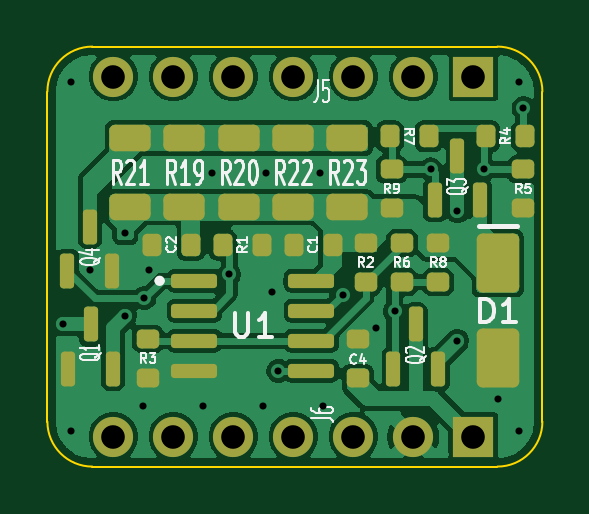
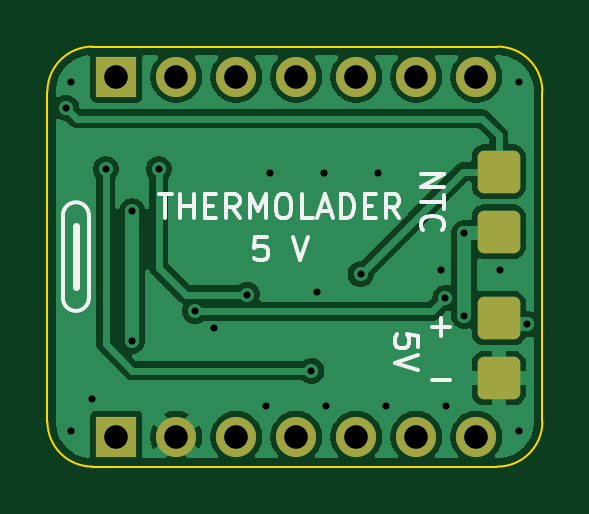
Circuit board: 11 layer files. Board 21.0 x 17.8 mm.
- bottom_copper: pegel-lader-5v-B_Cu.gbl (36614 bytes)
- bottom_mask: pegel-lader-5v-B_Mask.gbs (1758 bytes)
- paste: pegel-lader-5v-B_Paste.gbp (459 bytes)
- bottom_silk: pegel-lader-5v-B_Silkscreen.gbo (7813 bytes)
- outline: pegel-lader-5v-Edge_Cuts.gm1 (905 bytes)
- top_copper: pegel-lader-5v-F_Cu.gtl (80185 bytes)
- top_mask: pegel-lader-5v-F_Mask.gts (3990 bytes)
- paste: pegel-lader-5v-F_Paste.gtp (3575 bytes)
- top_silk: pegel-lader-5v-F_Silkscreen.gto (32847 bytes)
- drill: pegel-lader-5v-NPTH.drl (264 bytes)
- drill: pegel-lader-5v-PTH.drl (900 bytes)

=== bottom_copper: pegel-lader-5v-B_Cu.gbl (36614 bytes, source omitted) ===
=== bottom_mask: pegel-lader-5v-B_Mask.gbs (1758 bytes, source withheld) ===
=== paste: pegel-lader-5v-B_Paste.gbp ===
%TF.GenerationSoftware,KiCad,Pcbnew,10.0.6*%
%TF.CreationDate,2026-11-22T14:57:26+01:00*%
%TF.ProjectId,pegel-lader-5v,70656765-6c2d-46c6-9164-65722d35762e,rev?*%
%TF.SameCoordinates,Original*%
%TF.FileFunction,Paste,Bot*%
%TF.FilePolarity,Positive*%
%FSLAX46Y46*%
G04 Gerber Fmt 4.6, Leading zero omitted, Abs format (unit mm)*
G04 Created by KiCad (PCBNEW 10.0.6) date 2026-11-22 14:57:26*
%MOMM*%
%LPD*%
G01*
G04 APERTURE LIST*
G04 APERTURE END LIST*
M02*

=== bottom_silk: pegel-lader-5v-B_Silkscreen.gbo (7813 bytes, source omitted) ===
=== outline: pegel-lader-5v-Edge_Cuts.gm1 ===
%TF.GenerationSoftware,KiCad,Pcbnew,10.0.6*%
%TF.CreationDate,2026-11-22T14:57:26+01:00*%
%TF.ProjectId,pegel-lader-5v,70656765-6c2d-46c6-9164-65722d35762e,rev?*%
%TF.SameCoordinates,Original*%
%TF.FileFunction,Profile,NP*%
%FSLAX46Y46*%
G04 Gerber Fmt 4.6, Leading zero omitted, Abs format (unit mm)*
G04 Created by KiCad (PCBNEW 10.0.6) date 2026-11-22 14:57:26*
%MOMM*%
%LPD*%
G01*
G04 APERTURE LIST*
%TA.AperFunction,Profile*%
%ADD10C,0.100000*%
%TD*%
G04 APERTURE END LIST*
D10*
X0Y15875000D02*
G75*
G02*
X1905000Y17780000I1905700J-700D01*
G01*
X0Y1905000D02*
X0Y15875000D01*
X1905000Y17780000D02*
X19050000Y17780000D01*
X1905000Y0D02*
G75*
G02*
X0Y1905000I700J1905700D01*
G01*
X19050000Y17780000D02*
G75*
G02*
X20955000Y15875000I-700J-1905700D01*
G01*
X19050000Y0D02*
X1905000Y0D01*
X20955000Y15875000D02*
X20955000Y1905000D01*
X20955000Y1905000D02*
G75*
G02*
X19050000Y0I-1905700J700D01*
G01*
M02*

=== top_copper: pegel-lader-5v-F_Cu.gtl (80185 bytes, source omitted) ===
=== top_mask: pegel-lader-5v-F_Mask.gts ===
%TF.GenerationSoftware,KiCad,Pcbnew,10.0.6*%
%TF.CreationDate,2026-11-22T14:57:26+01:00*%
%TF.ProjectId,pegel-lader-5v,70656765-6c2d-46c6-9164-65722d35762e,rev?*%
%TF.SameCoordinates,Original*%
%TF.FileFunction,Soldermask,Top*%
%TF.FilePolarity,Negative*%
%FSLAX46Y46*%
G04 Gerber Fmt 4.6, Leading zero omitted, Abs format (unit mm)*
G04 Created by KiCad (PCBNEW 10.0.6) date 2026-11-22 14:57:26*
%MOMM*%
%LPD*%
G01*
G04 APERTURE LIST*
G04 Aperture macros list*
%AMRoundRect*
0 Rectangle with rounded corners*
0 $1 Rounding radius*
0 $2 $3 $4 $5 $6 $7 $8 $9 X,Y pos of 4 corners*
0 Add a 4 corners polygon primitive as box body*
4,1,4,$2,$3,$4,$5,$6,$7,$8,$9,$2,$3,0*
0 Add four circle primitives for the rounded corners*
1,1,$1+$1,$2,$3*
1,1,$1+$1,$4,$5*
1,1,$1+$1,$6,$7*
1,1,$1+$1,$8,$9*
0 Add four rect primitives between the rounded corners*
20,1,$1+$1,$2,$3,$4,$5,0*
20,1,$1+$1,$4,$5,$6,$7,0*
20,1,$1+$1,$6,$7,$8,$9,0*
20,1,$1+$1,$8,$9,$2,$3,0*%
G04 Aperture macros list end*
%ADD10RoundRect,0.250000X0.625000X-0.312500X0.625000X0.312500X-0.625000X0.312500X-0.625000X-0.312500X0*%
%ADD11R,1.700000X1.700000*%
%ADD12C,1.700000*%
%ADD13RoundRect,0.200000X-0.275000X0.200000X-0.275000X-0.200000X0.275000X-0.200000X0.275000X0.200000X0*%
%ADD14RoundRect,0.200000X0.275000X-0.200000X0.275000X0.200000X-0.275000X0.200000X-0.275000X-0.200000X0*%
%ADD15RoundRect,0.200000X-0.200000X-0.275000X0.200000X-0.275000X0.200000X0.275000X-0.200000X0.275000X0*%
%ADD16RoundRect,0.150000X0.150000X-0.587500X0.150000X0.587500X-0.150000X0.587500X-0.150000X-0.587500X0*%
%ADD17RoundRect,0.200000X0.200000X0.275000X-0.200000X0.275000X-0.200000X-0.275000X0.200000X-0.275000X0*%
%ADD18RoundRect,0.150000X-0.825000X-0.150000X0.825000X-0.150000X0.825000X0.150000X-0.825000X0.150000X0*%
%ADD19RoundRect,0.250000X-0.650000X1.000000X-0.650000X-1.000000X0.650000X-1.000000X0.650000X1.000000X0*%
G04 APERTURE END LIST*
D10*
%TO.C,R19*%
X5800000Y10977500D03*
X5800000Y13902500D03*
%TD*%
D11*
%TO.C,J5*%
X18033999Y16510000D03*
D12*
X15493999Y16510000D03*
X12953999Y16510000D03*
X10413999Y16510000D03*
X7873999Y16510000D03*
X5333999Y16510000D03*
X2793999Y16510000D03*
%TD*%
D13*
%TO.C,R8*%
X16539999Y9465000D03*
X16539999Y7815000D03*
%TD*%
D14*
%TO.C,R6*%
X15010000Y7815000D03*
X15010000Y9465000D03*
%TD*%
%TO.C,R5*%
X20150000Y10935000D03*
X20150000Y12585000D03*
%TD*%
D10*
%TO.C,R21*%
X3500000Y10977500D03*
X3500000Y13902500D03*
%TD*%
D13*
%TO.C,R2*%
X13480000Y9465000D03*
X13480000Y7815000D03*
%TD*%
D15*
%TO.C,R7*%
X14495000Y13980000D03*
X16145000Y13980000D03*
%TD*%
D11*
%TO.C,J6*%
X18033999Y1270000D03*
D12*
X15493999Y1270000D03*
X12953999Y1270000D03*
X10413999Y1270000D03*
X7873999Y1270000D03*
X5333999Y1270000D03*
X2793999Y1270000D03*
%TD*%
D16*
%TO.C,Q3*%
X16410000Y11272500D03*
X18310000Y11272500D03*
X17360000Y13147500D03*
%TD*%
D17*
%TO.C,C1*%
X12075000Y9390000D03*
X10425000Y9390000D03*
%TD*%
D14*
%TO.C,R9*%
X14570000Y10935000D03*
X14570000Y12585000D03*
%TD*%
D17*
%TO.C,C2*%
X6075000Y9390000D03*
X4425000Y9390000D03*
%TD*%
D18*
%TO.C,U1*%
X6225000Y7865000D03*
X6225000Y6595000D03*
X6225000Y5325000D03*
X6225000Y4055000D03*
X11175000Y4055000D03*
X11175000Y5325000D03*
X11175000Y6595000D03*
X11175000Y7865000D03*
%TD*%
D16*
%TO.C,Q4*%
X850000Y8287500D03*
X2750000Y8287500D03*
X1800000Y10162500D03*
%TD*%
D13*
%TO.C,R3*%
X4260000Y5405000D03*
X4260000Y3755000D03*
%TD*%
D17*
%TO.C,R4*%
X20225000Y13980000D03*
X18575000Y13980000D03*
%TD*%
D10*
%TO.C,R23*%
X12700000Y10977500D03*
X12700000Y13902500D03*
%TD*%
D16*
%TO.C,Q1*%
X880000Y4142500D03*
X2780000Y4142500D03*
X1830000Y6017500D03*
%TD*%
D19*
%TO.C,D1*%
X19060000Y8615000D03*
X19060000Y4615000D03*
%TD*%
D16*
%TO.C,Q2*%
X14646999Y4142500D03*
X16546999Y4142500D03*
X15596999Y6017500D03*
%TD*%
D14*
%TO.C,C4*%
X13140000Y3755000D03*
X13140000Y5405000D03*
%TD*%
D10*
%TO.C,R20*%
X8100000Y10977500D03*
X8100000Y13902500D03*
%TD*%
%TO.C,R22*%
X10400000Y10977500D03*
X10400000Y13902500D03*
%TD*%
D15*
%TO.C,R1*%
X7425000Y9390000D03*
X9075000Y9390000D03*
%TD*%
M02*

=== paste: pegel-lader-5v-F_Paste.gtp ===
%TF.GenerationSoftware,KiCad,Pcbnew,10.0.6*%
%TF.CreationDate,2026-11-22T14:57:26+01:00*%
%TF.ProjectId,pegel-lader-5v,70656765-6c2d-46c6-9164-65722d35762e,rev?*%
%TF.SameCoordinates,Original*%
%TF.FileFunction,Paste,Top*%
%TF.FilePolarity,Positive*%
%FSLAX46Y46*%
G04 Gerber Fmt 4.6, Leading zero omitted, Abs format (unit mm)*
G04 Created by KiCad (PCBNEW 10.0.6) date 2026-11-22 14:57:26*
%MOMM*%
%LPD*%
G01*
G04 APERTURE LIST*
G04 Aperture macros list*
%AMRoundRect*
0 Rectangle with rounded corners*
0 $1 Rounding radius*
0 $2 $3 $4 $5 $6 $7 $8 $9 X,Y pos of 4 corners*
0 Add a 4 corners polygon primitive as box body*
4,1,4,$2,$3,$4,$5,$6,$7,$8,$9,$2,$3,0*
0 Add four circle primitives for the rounded corners*
1,1,$1+$1,$2,$3*
1,1,$1+$1,$4,$5*
1,1,$1+$1,$6,$7*
1,1,$1+$1,$8,$9*
0 Add four rect primitives between the rounded corners*
20,1,$1+$1,$2,$3,$4,$5,0*
20,1,$1+$1,$4,$5,$6,$7,0*
20,1,$1+$1,$6,$7,$8,$9,0*
20,1,$1+$1,$8,$9,$2,$3,0*%
G04 Aperture macros list end*
%ADD10RoundRect,0.250000X0.625000X-0.312500X0.625000X0.312500X-0.625000X0.312500X-0.625000X-0.312500X0*%
%ADD11RoundRect,0.200000X-0.275000X0.200000X-0.275000X-0.200000X0.275000X-0.200000X0.275000X0.200000X0*%
%ADD12RoundRect,0.200000X0.275000X-0.200000X0.275000X0.200000X-0.275000X0.200000X-0.275000X-0.200000X0*%
%ADD13RoundRect,0.200000X-0.200000X-0.275000X0.200000X-0.275000X0.200000X0.275000X-0.200000X0.275000X0*%
%ADD14RoundRect,0.150000X0.150000X-0.587500X0.150000X0.587500X-0.150000X0.587500X-0.150000X-0.587500X0*%
%ADD15RoundRect,0.200000X0.200000X0.275000X-0.200000X0.275000X-0.200000X-0.275000X0.200000X-0.275000X0*%
%ADD16RoundRect,0.150000X-0.825000X-0.150000X0.825000X-0.150000X0.825000X0.150000X-0.825000X0.150000X0*%
%ADD17RoundRect,0.250000X-0.650000X1.000000X-0.650000X-1.000000X0.650000X-1.000000X0.650000X1.000000X0*%
G04 APERTURE END LIST*
D10*
%TO.C,R19*%
X5800000Y10977500D03*
X5800000Y13902500D03*
%TD*%
D11*
%TO.C,R8*%
X16539999Y9465000D03*
X16539999Y7815000D03*
%TD*%
D12*
%TO.C,R6*%
X15010000Y7815000D03*
X15010000Y9465000D03*
%TD*%
%TO.C,R5*%
X20150000Y10935000D03*
X20150000Y12585000D03*
%TD*%
D10*
%TO.C,R21*%
X3500000Y10977500D03*
X3500000Y13902500D03*
%TD*%
D11*
%TO.C,R2*%
X13480000Y9465000D03*
X13480000Y7815000D03*
%TD*%
D13*
%TO.C,R7*%
X14495000Y13980000D03*
X16145000Y13980000D03*
%TD*%
D14*
%TO.C,Q3*%
X16410000Y11272500D03*
X18310000Y11272500D03*
X17360000Y13147500D03*
%TD*%
D15*
%TO.C,C1*%
X12075000Y9390000D03*
X10425000Y9390000D03*
%TD*%
D12*
%TO.C,R9*%
X14570000Y10935000D03*
X14570000Y12585000D03*
%TD*%
D15*
%TO.C,C2*%
X6075000Y9390000D03*
X4425000Y9390000D03*
%TD*%
D16*
%TO.C,U1*%
X6225000Y7865000D03*
X6225000Y6595000D03*
X6225000Y5325000D03*
X6225000Y4055000D03*
X11175000Y4055000D03*
X11175000Y5325000D03*
X11175000Y6595000D03*
X11175000Y7865000D03*
%TD*%
D14*
%TO.C,Q4*%
X850000Y8287500D03*
X2750000Y8287500D03*
X1800000Y10162500D03*
%TD*%
D11*
%TO.C,R3*%
X4260000Y5405000D03*
X4260000Y3755000D03*
%TD*%
D15*
%TO.C,R4*%
X20225000Y13980000D03*
X18575000Y13980000D03*
%TD*%
D10*
%TO.C,R23*%
X12700000Y10977500D03*
X12700000Y13902500D03*
%TD*%
D14*
%TO.C,Q1*%
X880000Y4142500D03*
X2780000Y4142500D03*
X1830000Y6017500D03*
%TD*%
D17*
%TO.C,D1*%
X19060000Y8615000D03*
X19060000Y4615000D03*
%TD*%
D14*
%TO.C,Q2*%
X14646999Y4142500D03*
X16546999Y4142500D03*
X15596999Y6017500D03*
%TD*%
D12*
%TO.C,C4*%
X13140000Y3755000D03*
X13140000Y5405000D03*
%TD*%
D10*
%TO.C,R20*%
X8100000Y10977500D03*
X8100000Y13902500D03*
%TD*%
%TO.C,R22*%
X10400000Y10977500D03*
X10400000Y13902500D03*
%TD*%
D13*
%TO.C,R1*%
X7425000Y9390000D03*
X9075000Y9390000D03*
%TD*%
M02*

=== top_silk: pegel-lader-5v-F_Silkscreen.gto (32847 bytes, source omitted) ===
=== drill: pegel-lader-5v-NPTH.drl ===
M48
; DRILL file KiCad 10.0.6 date 2026-11-22T14:57:27
; FORMAT={-:-/ absolute / metric / decimal}
; #@! TF.CreationDate,2026-11-22T14:57:27+01:00
; #@! TF.GenerationSoftware,Kicad,Pcbnew,10.0.6
; #@! TF.FileFunction,NonPlated,1,2,NPTH
FMAT,2
METRIC
%
G90
G05
M30

=== drill: pegel-lader-5v-PTH.drl ===
M48
; DRILL file KiCad 10.0.6 date 2026-11-22T14:57:27
; FORMAT={-:-/ absolute / metric / decimal}
; #@! TF.CreationDate,2026-11-22T14:57:27+01:00
; #@! TF.GenerationSoftware,Kicad,Pcbnew,10.0.6
; #@! TF.FileFunction,Plated,1,2,PTH
FMAT,2
METRIC
; #@! TA.AperFunction,Plated,PTH,ViaDrill
T1C0.300
; #@! TA.AperFunction,Plated,PTH,ComponentDrill
T2C1.000
%
G90
G05
T1
X0.65Y6.017
X1.0Y16.28
X1.0Y1.5
X1.8Y8.33
X3.3Y9.88
X3.3Y6.38
X4.064Y2.58
X4.11Y7.14
X4.3Y8.33
X6.604Y2.58
X6.95Y12.44
X7.7Y8.14
X9.144Y2.58
X9.25Y12.44
X9.525Y7.39
X9.775Y4.055
X11.55Y12.44
X11.684Y2.58
X12.5Y7.28
X13.9Y5.88
X14.7Y6.58
X16.235Y12.585
X17.36Y10.81
X17.36Y5.33
X18.485Y12.585
X19.06Y2.88
X19.955Y16.28
X19.955Y1.5
X20.15Y15.18
T2
X2.794Y16.51
X2.794Y1.27
X5.334Y16.51
X5.334Y1.27
X7.874Y16.51
X7.874Y1.27
X10.414Y16.51
X10.414Y1.27
X12.954Y16.51
X12.954Y1.27
X15.494Y16.51
X15.494Y1.27
X18.034Y16.51
X18.034Y1.27
M30
